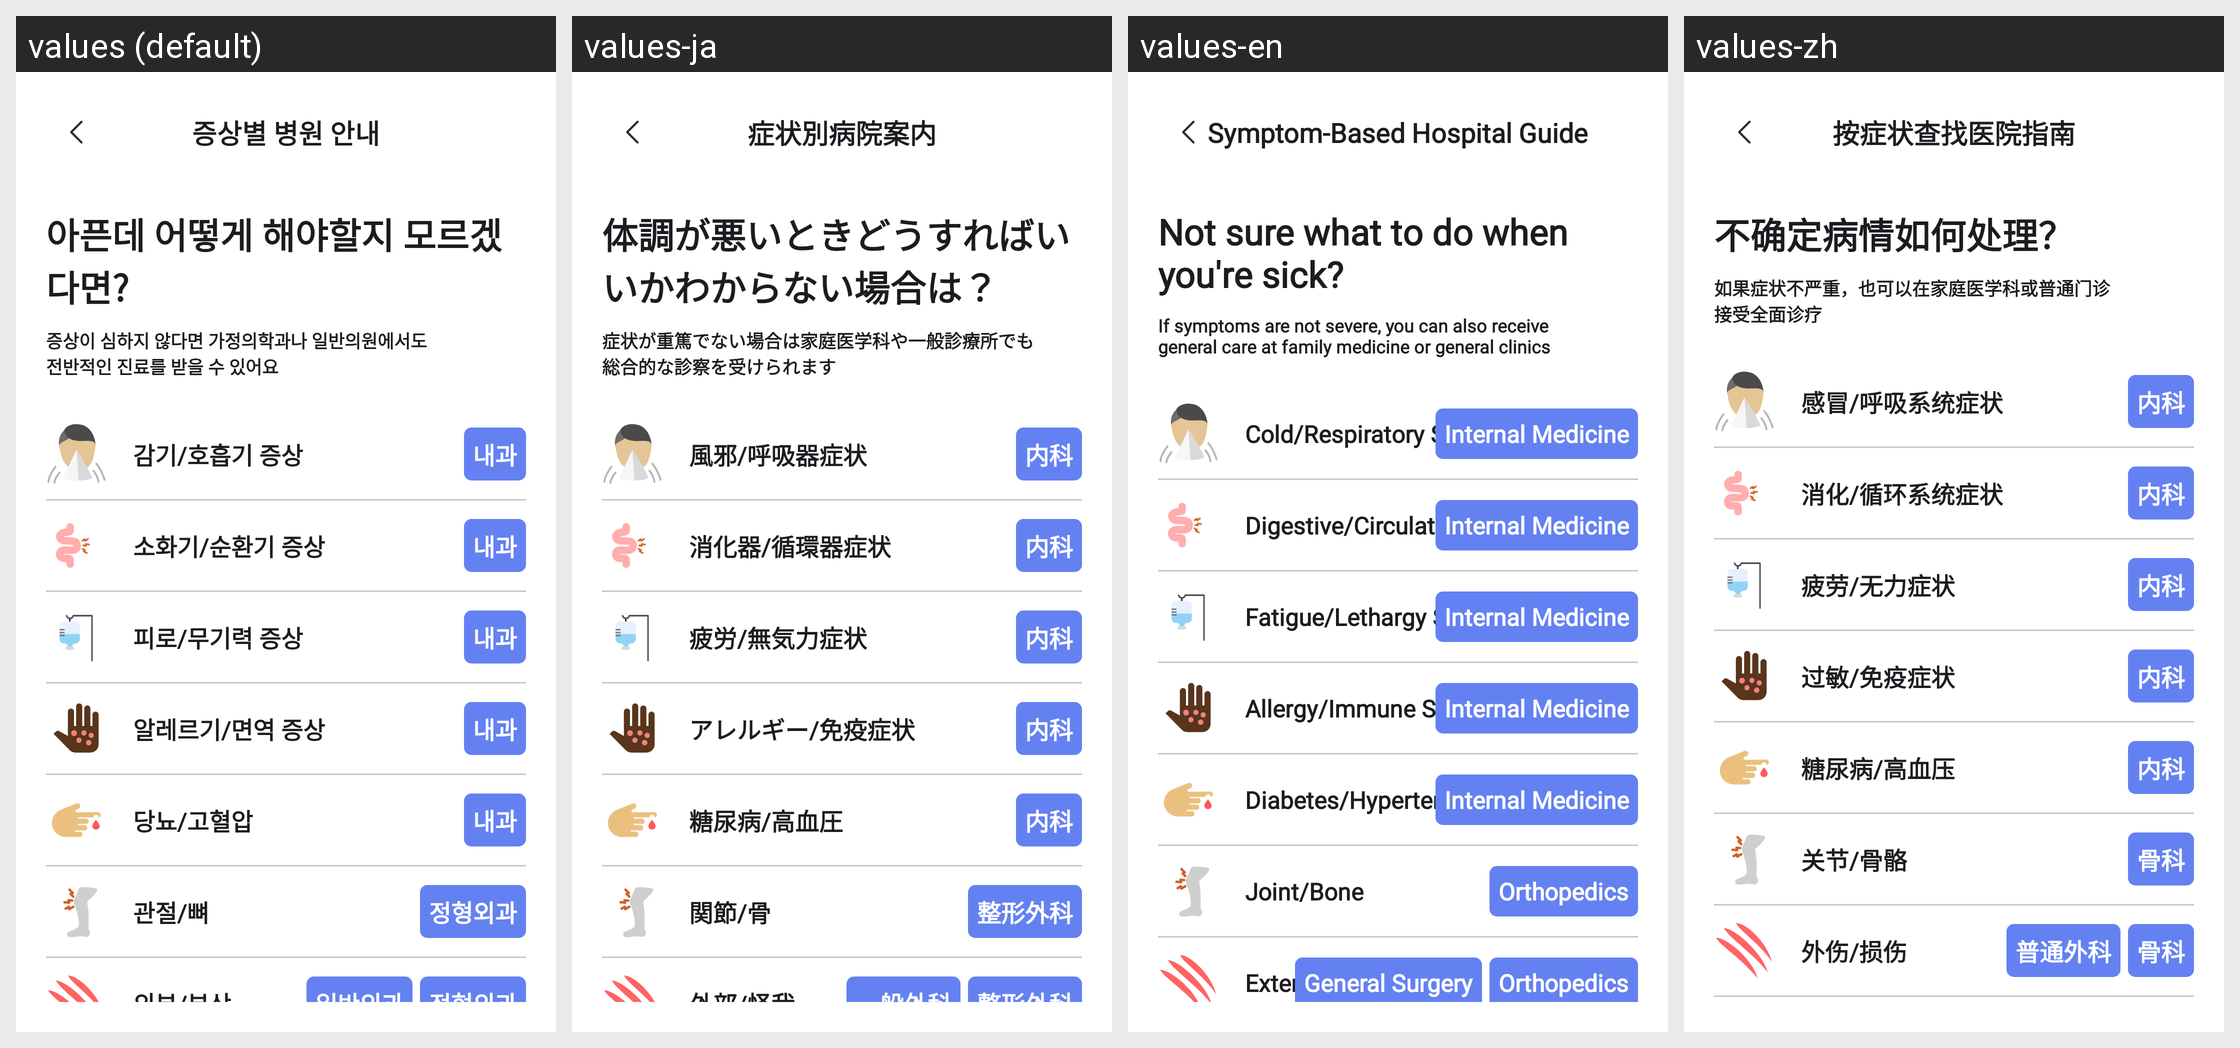

Locale-by-locale string values for the Android screen shown in this grid:
Android screen res/layout/fragment_symptom_hospital.xml rendered under 4 locales, left to right: values (default), values-ja, values-en, values-zh. Device: Nexus 5 (rendered at 1080×1920; each locale shown at half size, 540×960, under a caption strip naming it); theme Theme.MedicalConnect.
Strings drawn on this screen, with the default value and each locale's value (text and hints the layout hard-codes, and strings that could not be matched under every locale, appear in the picture but are not listed):

symptom_list_title
  values: 증상별 병원 안내
  values-ja: 症状別病院案内
  values-en: Symptom-Based Hospital Guide
  values-zh: 按症状查找医院指南

symptom_guidance_text
  values: 아픈데 어떻게 해야할지 모르겠다면?
  values-ja: 体調が悪いときどうすればいいかわからない場合は？
  values-en: Not sure what to do when you're sick?
  values-zh: 不确定病情如何处理？

symptom_guide_subtitle
  values: 증상이 심하지 않다면 가정의학과나 일반의원에서도
      전반적인 진료를 받을 수 있어요
  values-ja: 症状が重篤でない場合は家庭医学科や一般診療所でも
      総合的な診察を受けられます
  values-en: If symptoms are not severe, you can also receive
      general care at family medicine or general clinics
  values-zh: 如果症状不严重，也可以在家庭医学科或普通门诊
      接受全面诊疗

respiratory_symptoms
  values: 감기/호흡기 증상
  values-ja: 風邪/呼吸器症状
  values-en: Cold/Respiratory Symptoms
  values-zh: 感冒/呼吸系统症状

hospital_department_internal
  values: 내과
  values-ja: 内科
  values-en: Internal Medicine
  values-zh: 内科

digestive_circulatory_symptoms
  values: 소화기/순환기 증상
  values-ja: 消化器/循環器症状
  values-en: Digestive/Circulatory Symptoms
  values-zh: 消化/循环系统症状

fatigue_symptoms
  values: 피로/무기력 증상
  values-ja: 疲労/無気力症状
  values-en: Fatigue/Lethargy Symptoms
  values-zh: 疲劳/无力症状

allergy_immune_symptoms
  values: 알레르기/면역 증상
  values-ja: アレルギー/免疫症状
  values-en: Allergy/Immune Symptoms
  values-zh: 过敏/免疫症状

diabetes_hypertension
  values: 당뇨/고혈압
  values-ja: 糖尿病/高血圧
  values-en: Diabetes/Hypertension
  values-zh: 糖尿病/高血压

joint_bone
  values: 관절/뼈
  values-ja: 関節/骨
  values-en: Joint/Bone
  values-zh: 关节/骨骼

hospital_department_orthopedic
  values: 정형외과
  values-ja: 整形外科
  values-en: Orthopedics
  values-zh: 骨科

external_injury
  values: 외부/부상
  values-ja: 外部/怪我
  values-en: External/Injury
  values-zh: 外伤/损伤

hospital_department_general
  values: 일반외과
  values-ja: 一般外科
  values-en: General Surgery
  values-zh: 普通外科
